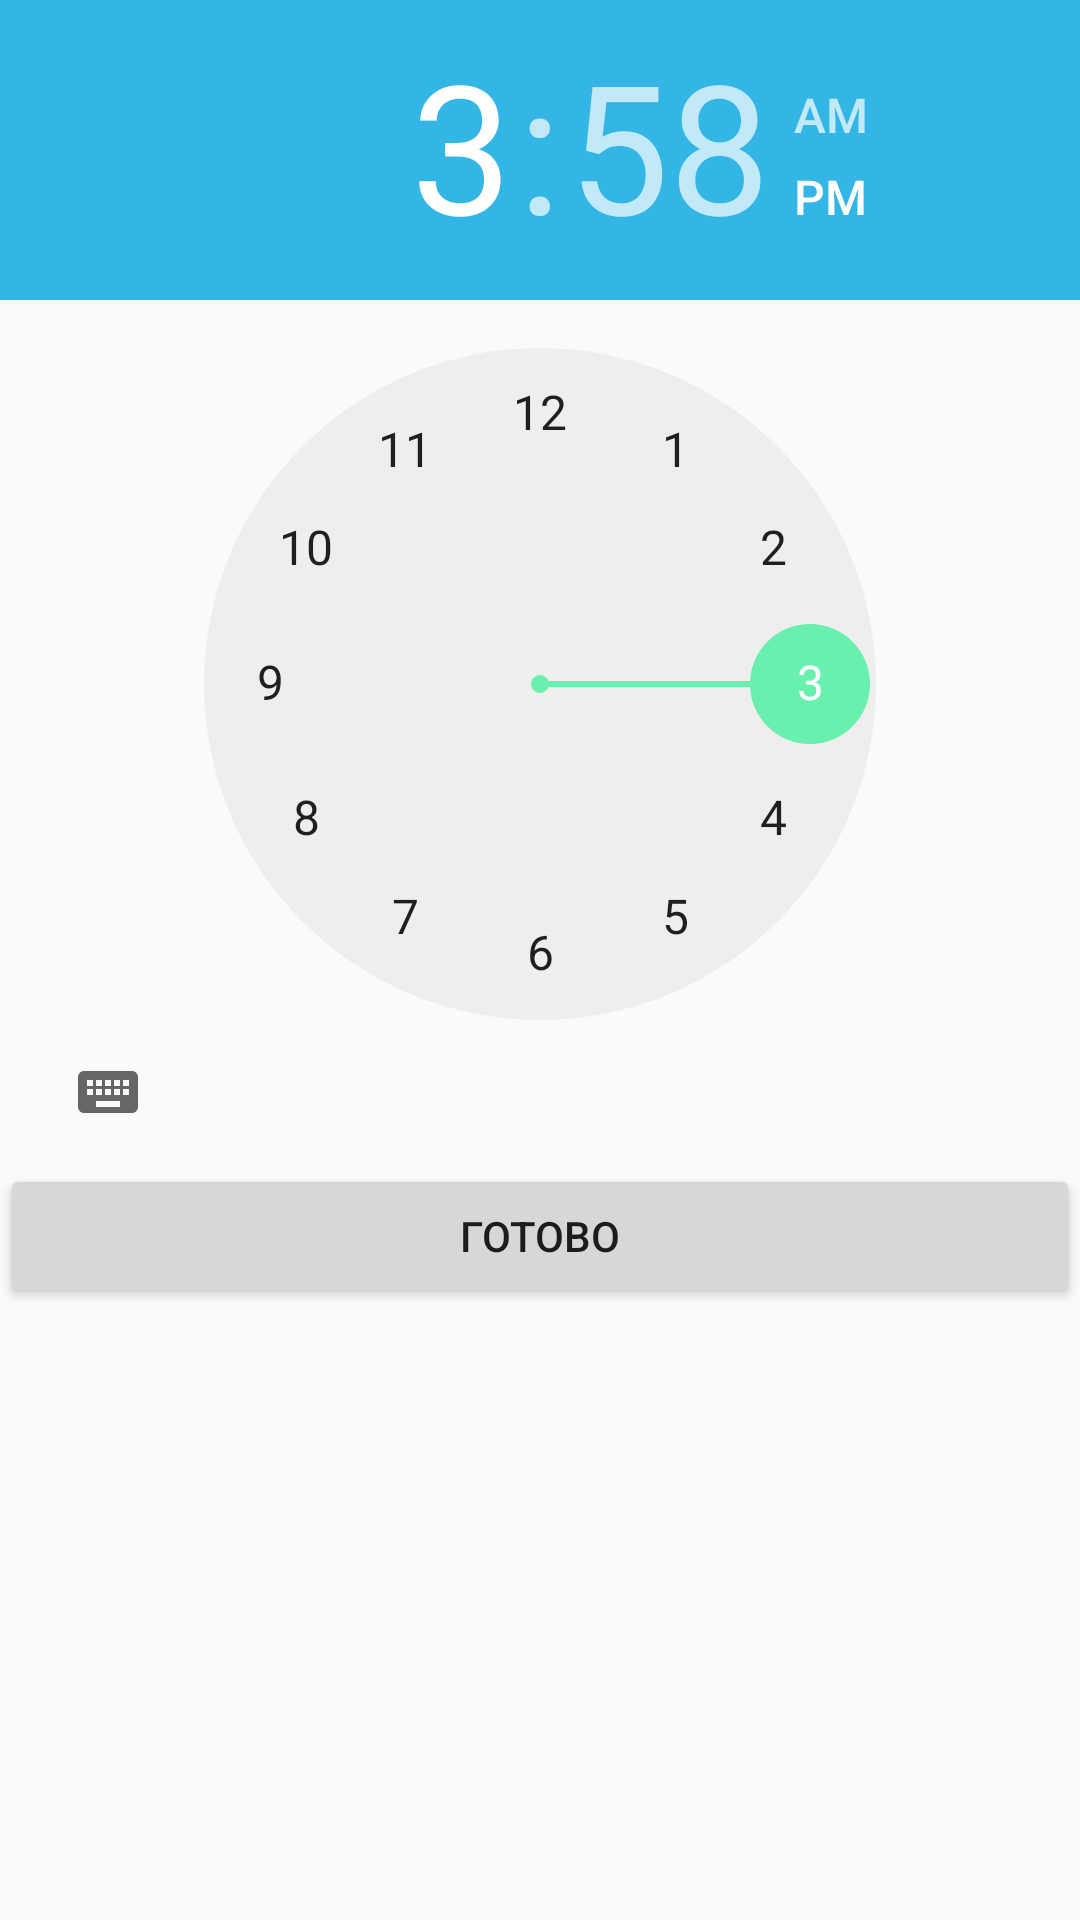

Produce the Android XML layout that renders to this screen, including the resource entries it uses.
<!-- AndroidManifest.xml: application theme AppTheme.MyNightStyle -->
<!-- res/layout/time_picker.xml -->
<?xml version="1.0" encoding="utf-8"?>
<LinearLayout xmlns:android="http://schemas.android.com/apk/res/android"
    android:layout_width="match_parent"
    android:layout_height="wrap_content"
    android:orientation="vertical"
    android:clipToPadding="true"
    android:padding="0dp">

    <TimePicker
        android:layout_width="match_parent"
        android:layout_height="wrap_content"
        android:id="@+id/timePicker"
        android:headerBackground="@android:color/holo_blue_light" />

    <Button
        android:text="@string/ok"
        android:layout_width="match_parent"
        android:layout_height="wrap_content"
        android:id="@+id/applyTimeButton"
        android:padding="0dp" />

</LinearLayout>
<!-- resources referenced by this layout -->
<resources>
  <string name="ok">готово</string>
  <style name="AppTheme.MyNightStyle" parent="Theme.Design.Light.NoActionBar">
          <item name="colorPrimary">#1976d2</item>
          <item name="colorPrimaryDark">#0d47a1</item>
          <item name="colorAccent">#69f0ae</item>
      </style>
</resources>
